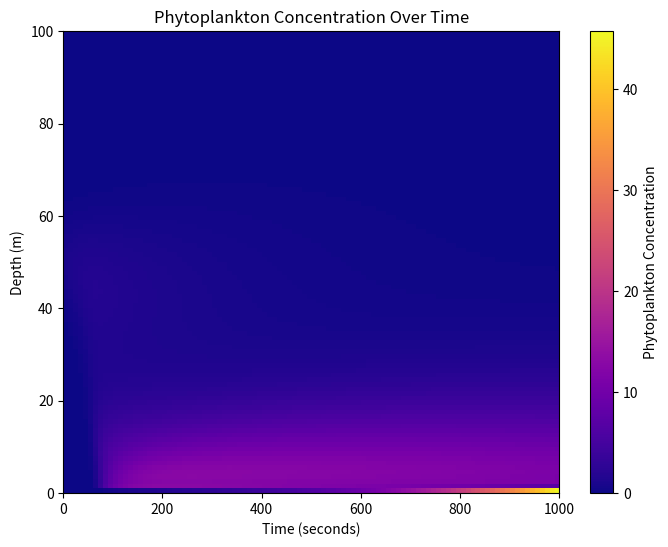

This figure's Python source:
import numpy as np
import matplotlib.pyplot as plt
from scipy.integrate import solve_ivp

# Step 1: Define Parameters
N = 100          # Number of vertical grid points
L = 100.0        # Total depth (meters)
dz = L / N       # Grid spacing
u = 0.01         # Sinking velocity (m/s)
D = 0.1          # Diffusion coefficient (m²/s)
growth_rate = 0.015  # Phytoplankton growth rate
loss_rate = 0.003    # Phytoplankton loss rate
K = 1.0          # Carrying capacity (limits growth)
T_max = 1000     # Simulation time (seconds)

# Step 2: Initial Condition (Gaussian phytoplankton patch)
z = np.linspace(0, L, N)
P0 = np.exp(-((z - L/2) / (L/10))**2)  # Initial patch in the middle

# Step 3: Define the Flux Equations
def compute_fluxes(P, dz, u, D):
    J_adv = u * np.roll(P, 1)  # Upwind advection
    J_diff = -D * (np.roll(P, -1) - P) / dz  # Central difference diffusion
    J = J_adv + J_diff
    J[0] = J[-1] = 0  # No flux boundary condition
    return J

def calculate_light(P_profile, z, I_0=100, k=0.1, alpha=0.03):
    P_total = np.trapz(P_profile, z)  # Integrate P over depth for self-shading
    return I_0 * np.exp(-k * z) * np.exp(-alpha * P_total)  # Lambert-Beer Law

# Step 4: Define the Differential Equation for ODE Solver
def dPdt(t, P, N, dz, u, D, growth_rate, loss_rate, K):
    J = compute_fluxes(P, dz, u, D)
    dP = np.zeros_like(P)
    dP[1:-1] = -(J[1:-1] - J[0:-2]) / dz  # Finite volume method

    # calculate the light:

    I= calculate_light(P, z, I_0=100, k=0.1, alpha=0.03)
    
    #P_total = np.trapz(P, z)  # Integrate P over depth for self-shading
    #I = I_0 * np.exp(-k * z) * np.exp(-alpha * P_total)  # Apply Lambert-Beer Law
    #return I
    gmax = 0.5  # Maximum growth rate (per day)
    H = 10  # Half-saturation constant for light limitation (W/m²)
    # calculate growth rate:
    growth_rate = gmax*I/(I+H) 
    # calculate derivative:
    dP += growth_rate * P - loss_rate * P  # Logistic growth with loss
    return dP

# Step 5: Solve the ODE Using solve_ivp
solution = solve_ivp(dPdt, [0, T_max], P0, args=(N, dz, u, D, growth_rate, loss_rate, K), 
                     method='RK45', t_eval=np.linspace(0, T_max, 100))

# Extract results
P_history = solution.y  # Phytoplankton concentration over time
time = solution.t

# Step 6: Plot the Results (Heatmap)
plt.figure(figsize=(8, 6))
plt.imshow(P_history, aspect='auto', origin='lower', extent=[0, T_max, 0, L], cmap='plasma')
plt.colorbar(label="Phytoplankton Concentration")
plt.xlabel("Time (seconds)")
plt.ylabel("Depth (m)")
plt.title("Phytoplankton Concentration Over Time")
plt.show()







